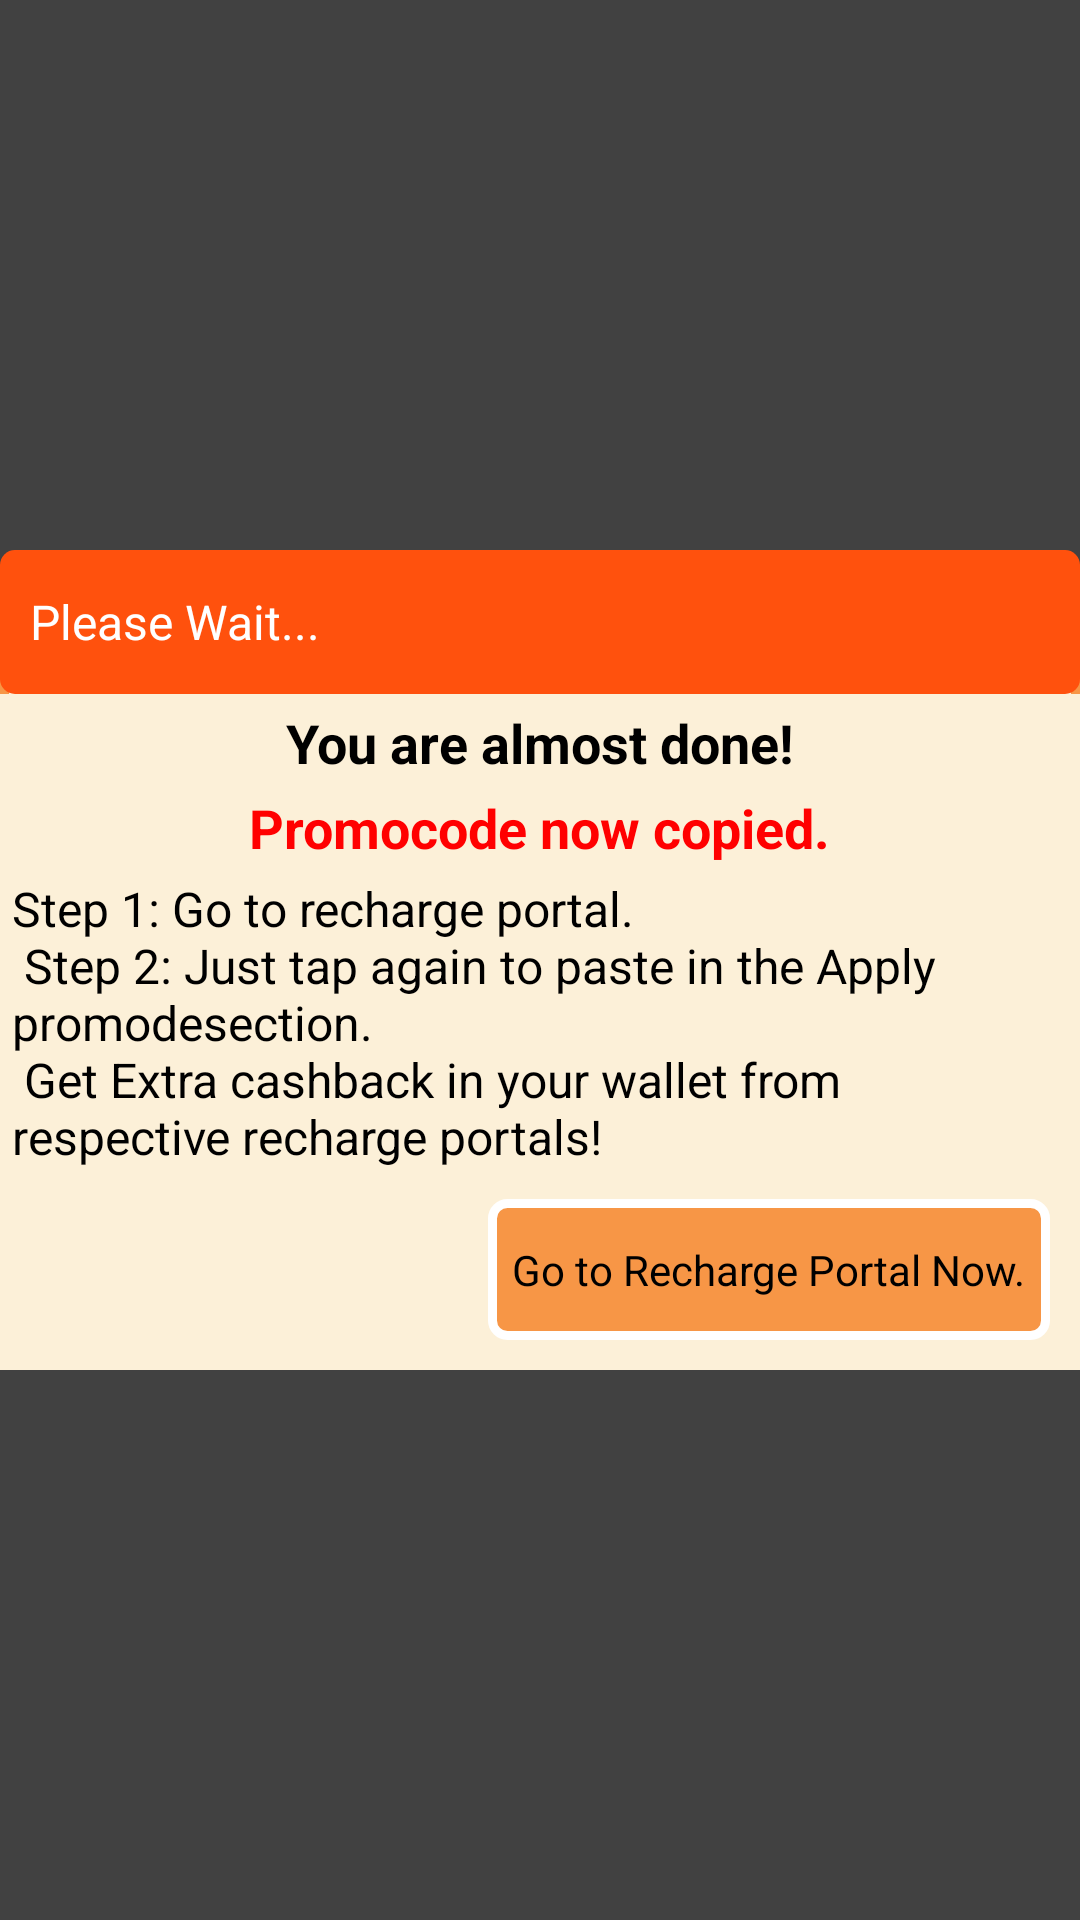

This screen was rendered from an Android layout file. Write that file and the resources it references.
<!-- AndroidManifest.xml: application theme MyMaterialTheme -->
<!-- res/layout/redirect_to_portal_dialog.xml -->
<?xml version="1.0" encoding="utf-8"?>
<LinearLayout xmlns:android="http://schemas.android.com/apk/res/android"
    xmlns:app="http://schemas.android.com/apk/res-auto"
    android:orientation="vertical"
    android:layout_width="fill_parent"
    android:layout_height="match_parent"
    android:gravity="center"
    android:background="#bc000000">

    <LinearLayout
        android:background="@drawable/layout_border"
        android:orientation="vertical"
        android:layout_width="match_parent"
        android:layout_height="wrap_content">


        <LinearLayout
            android:layout_width="match_parent"
            android:layout_height="@dimen/HEADER_SIZE"
            android:padding="@dimen/STD_PADDING"
            android:orientation="horizontal"
            android:background="@drawable/button">

            <TextView
                android:id="@+id/txtHeading"
                android:layout_width="0dp"
                android:padding="@dimen/STD_PADDING"
                android:layout_height="wrap_content"
                android:text="Please Wait..."
                android:layout_gravity="center"
                android:layout_marginLeft="@dimen/SMALL_STD_MARGIN"
                android:textColor="@color/white"
                android:layout_weight="1"
                android:textSize="@dimen/M_TEXT_SIZE"/>

            <ImageView
                android:id="@+id/cancel"
                android:layout_gravity="center"
                android:layout_width="wrap_content"
                android:layout_height="wrap_content"
                android:src="@drawable/ic_navigation_close"/>

        </LinearLayout>

        <LinearLayout
            android:background="@color/creameColor"
            android:padding="@dimen/SMALL_STD_MARGIN"
            android:layout_gravity="center"
            android:layout_width="match_parent"
            android:layout_height="wrap_content"
            android:orientation="vertical">

            <TextView
                android:layout_margin="@dimen/SMALL_STD_MARGIN"
                android:id="@+id/edTitle1"
                android:text="You are almost done!"
                android:layout_gravity="center"
                android:textStyle="bold"
                android:textSize="@dimen/L_TEXT_SIZE"
                android:textColor="@color/black"
                android:layout_width="wrap_content"
                android:layout_height="wrap_content"/>

            <TextView
                android:layout_margin="@dimen/SMALL_STD_MARGIN"
                android:id="@+id/edTitle2"
                android:layout_gravity="center"
                android:textColor="@color/red"
                android:text="Promocode now copied."
                android:textStyle="bold"
                android:textSize="@dimen/L_TEXT_SIZE"
                android:layout_width="wrap_content"
                android:layout_height="wrap_content"/>

            <TextView
                android:layout_margin="@dimen/SMALL_STD_MARGIN"
                android:id="@+id/edDetails"
                android:textSize="@dimen/M_TEXT_SIZE"
                android:text="@string/promocode"
                android:layout_gravity="center"
                android:textColor="@color/black"
                android:layout_width="match_parent"
                android:layout_height="wrap_content"/>

            <TextView
                android:id="@+id/txtGoToPortal"
                android:layout_gravity="right"
                android:layout_width="wrap_content"
                android:layout_height="wrap_content"
                android:background="@drawable/bordered_button"
                android:paddingTop="@dimen/S_TEXT_SIZE"
                android:paddingBottom="@dimen/S_TEXT_SIZE"
                android:paddingLeft="@dimen/STD_MARGIN"
                android:paddingRight="@dimen/STD_MARGIN"
                android:textColor="@color/black"
                android:layout_margin="@dimen/STD_MARGIN"
                android:text="Go to Recharge Portal Now."/>

            <TextView
                android:layout_margin="@dimen/SMALL_STD_MARGIN"
                android:visibility="gone"
                android:id="@+id/edFooter"
                android:textSize="@dimen/VS_TEXT_SIZE"
                android:text="@string/promocode_footer_text"
                android:layout_width="wrap_content"
                android:layout_gravity="right"
                android:layout_height="wrap_content"/>

            <TextView
                android:layout_margin="@dimen/SMALL_STD_MARGIN"
                android:id="@+id/edHelp"
                android:visibility="gone"
                android:textColor="#000"
                android:layout_gravity="right"
                android:textSize="@dimen/M_TEXT_SIZE"
                android:text="Still Need Help? Call 9439590547"
                android:layout_width="wrap_content"
                android:layout_height="wrap_content"/>


        </LinearLayout>

    </LinearLayout>

</LinearLayout>
<!-- resources referenced by this layout -->
<resources>
  <item name="black" type="color">#000</item>
  <item name="creameColor" type="color">#fcf0d8</item>
  <item name="red" type="color">#ff0000</item>
  <item name="white" type="color">#ffffff</item>
  <dimen name="HEADER_SIZE">48dp</dimen>
  <dimen name="L_TEXT_SIZE">18dp</dimen>
  <dimen name="M_TEXT_SIZE">16dp</dimen>
  <dimen name="SMALL_STD_MARGIN">2dp</dimen>
  <dimen name="STD_MARGIN">8dp</dimen>
  <dimen name="STD_PADDING">4dp</dimen>
  <dimen name="S_TEXT_SIZE">14dp</dimen>
  <dimen name="VS_TEXT_SIZE">13dp</dimen>
  <!-- drawable bordered_button (drawable) -->
  <?xml version="1.0" encoding="UTF-8"?>
  <shape xmlns:android="http://schemas.android.com/apk/res/android">
      <solid android:color="@color/promoCodeColor"/>
  
      <stroke android:width="3dp"
          android:color="@color/white"/>
  
      <padding android:left="1dp"
          android:top="1dp"
          android:right="1dp"
          android:bottom="1dp"/>
  
      <corners android:bottomRightRadius="5dp"
          android:bottomLeftRadius="5dp"
          android:topLeftRadius="5dp"
          android:topRightRadius="5dp"/>
  </shape>
  <!-- drawable button (drawable) -->
  <?xml version="1.0" encoding="UTF-8"?>
  <shape xmlns:android="http://schemas.android.com/apk/res/android"
      android:shape="rectangle">
  
      <solid android:color="@color/primaryColor"/>
      <corners android:radius="5dp"/>
  
  
  </shape>
  <!-- drawable layout_border (drawable) -->
  <shape android:shape="rectangle"
      xmlns:android="http://schemas.android.com/apk/res/android">
  
      <stroke
          android:width="3dp"
          android:color="@color/promoCodeColor" />
  
      <solid android:color="@color/creameColor"/>
  
      <corners android:radius="5dp"/>
  </shape>
  <string name="promocode">
          Step 1: Go to recharge portal.\n
                  Step 2: Just tap again to paste in the  "Apply promode" section.\n
                  Get Extra cashback  in your wallet  from respective  recharge portals!
          </string>
  <string name="promocode_footer_text">( If you are not redirected to recharge portal automatically then click here)</string>
  <style name="MyMaterialTheme" parent="MyMaterialTheme.Base">
  
      </style>
  <item name="promoCodeColor" type="color">#f79646</item>
  <item name="primaryColor" type="color">#ff510d</item>
  <style name="MyMaterialTheme.Base" parent="Theme.AppCompat.Light.DarkActionBar">
          <item name="windowNoTitle">true</item>
          <item name="windowActionBar">false</item>
          <item name="colorPrimary">@color/primaryColor</item>
          <item name="colorPrimaryDark">@color/colorAccent</item>
          <item name="colorAccent">@color/colorAccent</item>
      </style>
  <item name="colorAccent" type="color">#ff510d</item>
</resources>
